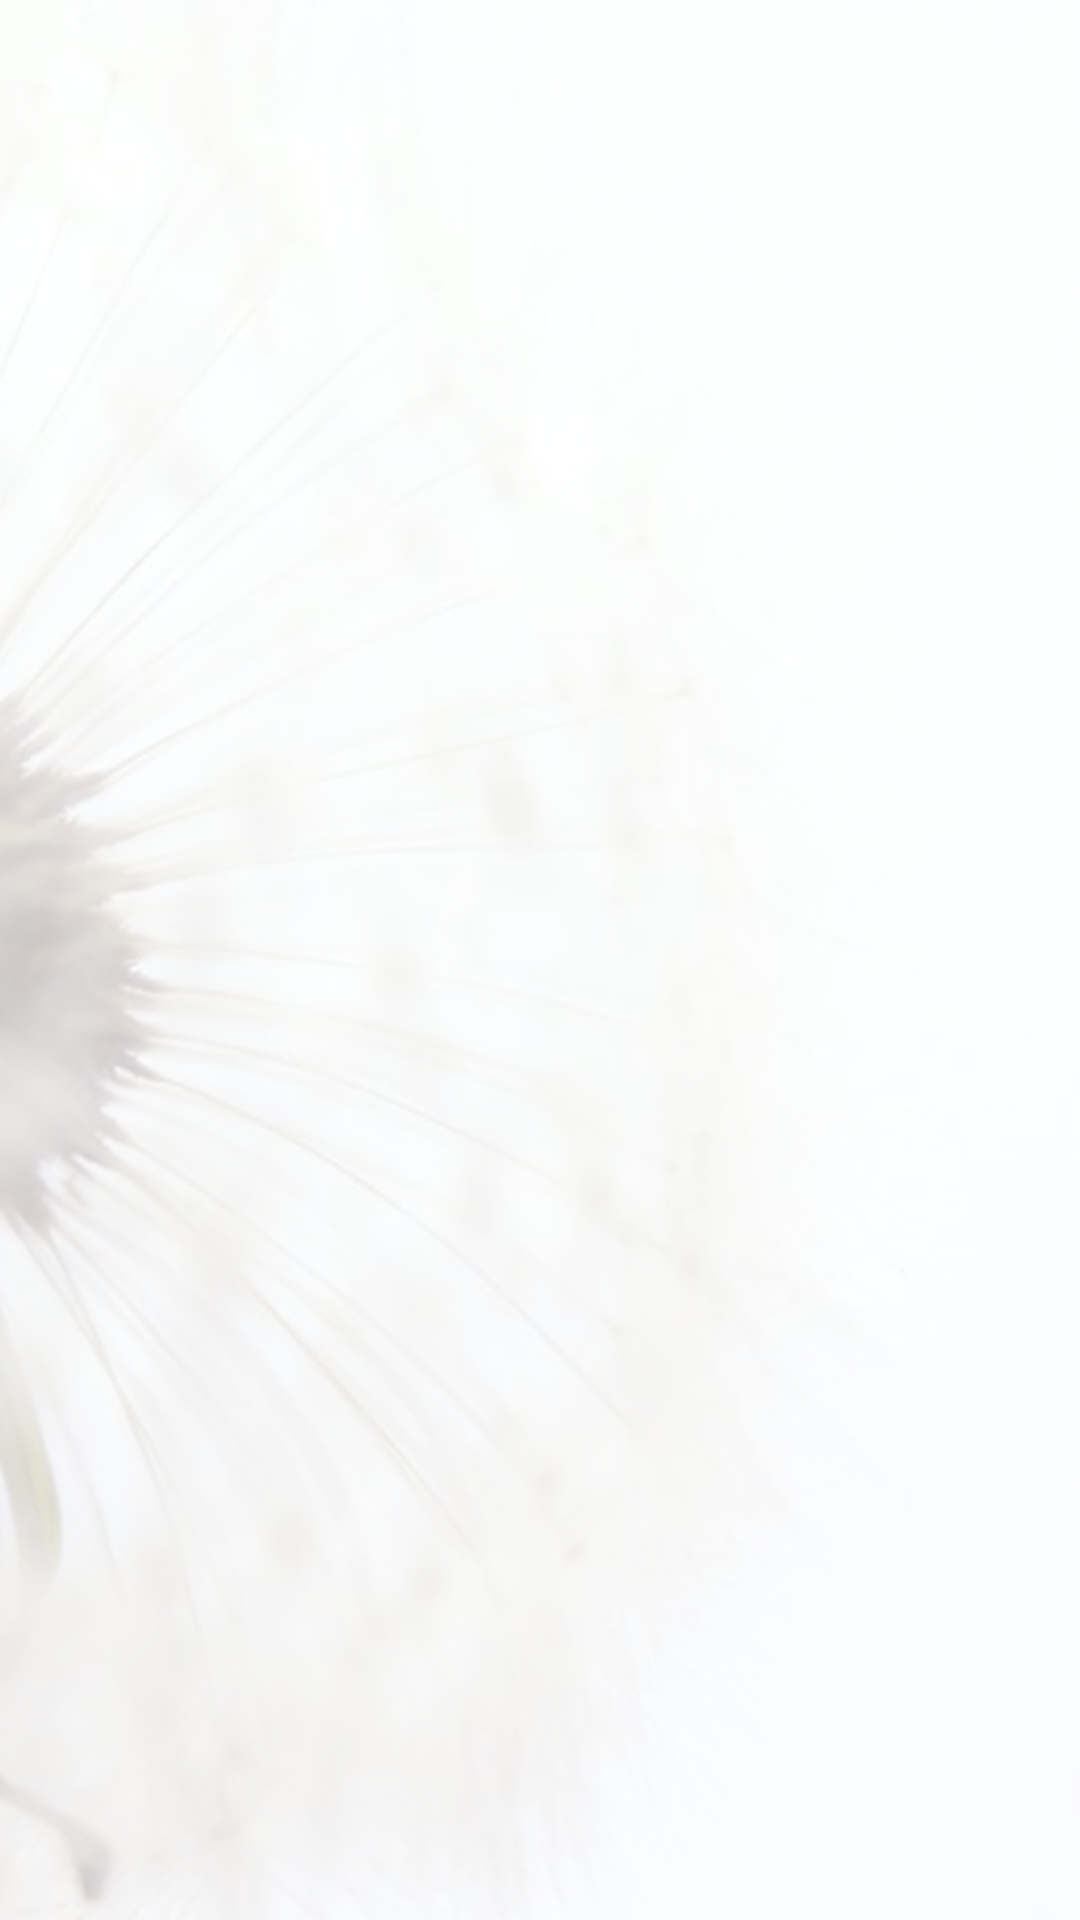

Layout XML and referenced resources for this Android screen:
<!-- AndroidManifest.xml: application theme AppTheme -->
<!-- res/layout/content_secondactivity.xml -->
<?xml version="1.0" encoding="utf-8"?>
<android.support.constraint.ConstraintLayout
    xmlns:android="http://schemas.android.com/apk/res/android"
    xmlns:app="http://schemas.android.com/apk/res-auto"
    xmlns:tools="http://schemas.android.com/tools"
    android:layout_width="match_parent"
    android:layout_height="match_parent"
    app:layout_behavior="@string/appbar_scrolling_view_behavior"
    tools:context="by.maximtihomirov.testmobi.SecondActivity"
    android:background="@drawable/fon">

    <android.support.v7.widget.RecyclerView
        android:id="@+id/rv"
        android:layout_width="match_parent"
        android:layout_height="wrap_content"
        android:layout_marginEnd="8dp"
        android:layout_marginStart="8dp"
        android:layout_marginTop="8dp"
        app:layout_constraintEnd_toEndOf="parent"
        app:layout_constraintStart_toStartOf="parent"
        app:layout_constraintTop_toTopOf="parent"/>

</android.support.constraint.ConstraintLayout>
<!-- resources referenced by this layout -->
<resources>
  <!-- drawable fon: png bitmap (drawable, 242910 bytes) -->
  <style name="AppTheme" parent="Theme.AppCompat.Light.NoActionBar">
          
          <item name="colorPrimary">@color/colorPrimary</item>
          <item name="colorPrimaryDark">@color/colorPrimaryDark</item>
          <item name="colorAccent">@color/colorAccent</item>
      </style>
  <color name="colorPrimary">#3F51B5</color>
  <color name="colorPrimaryDark">#303F9F</color>
  <color name="colorAccent">#FF4081</color>
</resources>
